Run: headless pygame with SDL's dummy video driver; simulated clock (each Clock.tick advances the game by its frame time, no real sleeping); random seed 0; keys injected as events and as key.get_pressed() state; no mouse input.
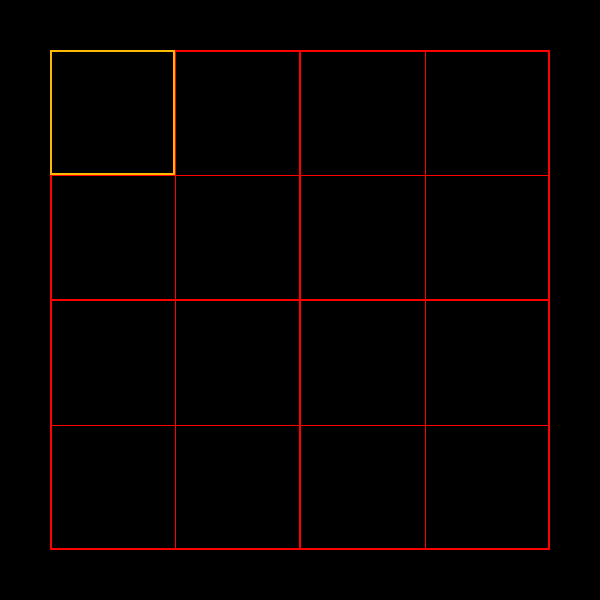
Frame 1 of 4 · flips 1–60 · no input
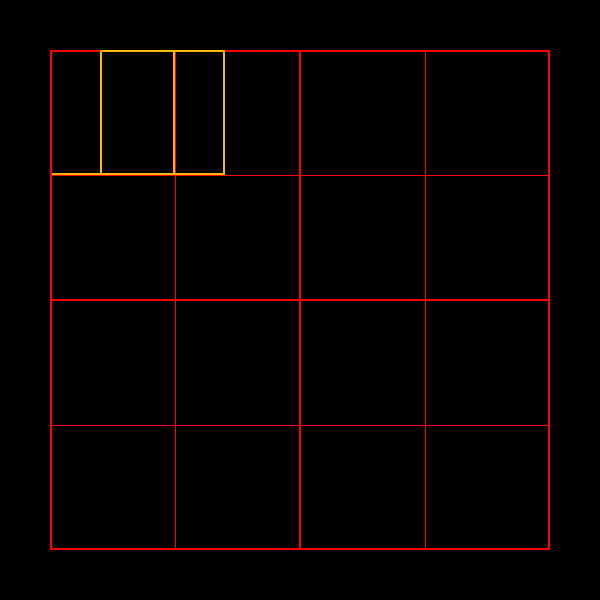
Frame 2 of 4 · flips 61–180 · tapped SPACE, RETURN · held RIGHT (→), D
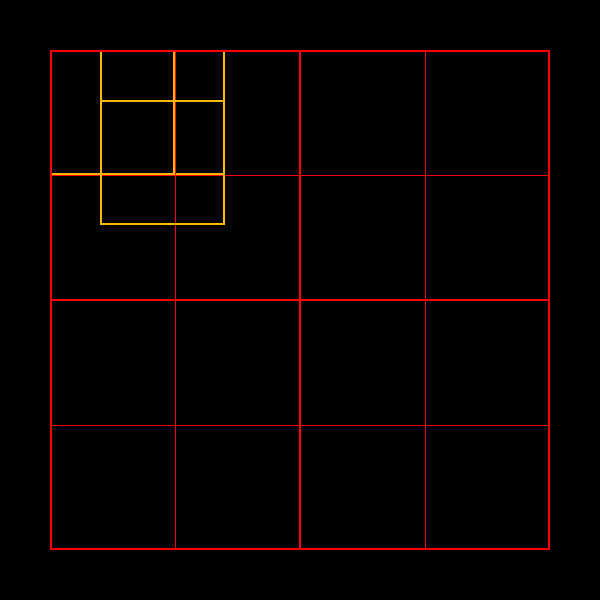
Frame 3 of 4 · flips 181–300 · held DOWN (↓), S
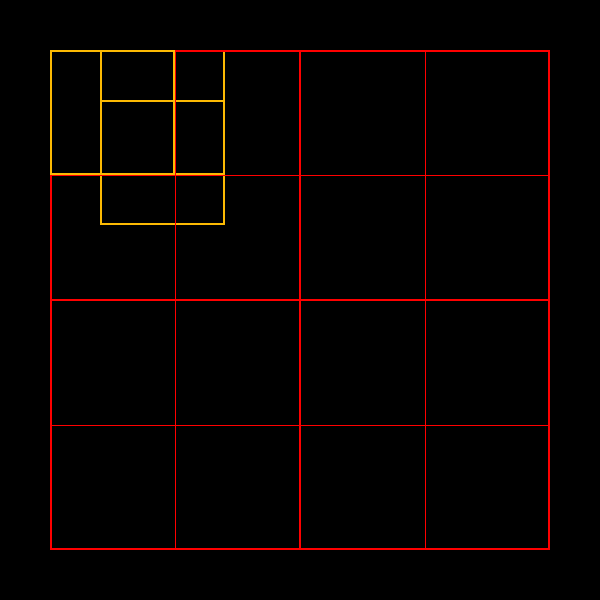
Frame 4 of 4 · flips 301–420 · held LEFT (←), A, UP (↑), W

The pygame program that drew these frames:

import pygame

pygame.init()
screen = pygame.display.set_mode((600, 600))
pygame.display.set_caption("Soduku")

border_color = (255, 0, 0)
selected = (252, 186, 3)
ball_color = (255, 255, 255)

selected_y = 50
selected_x = 50

border1 = pygame.Rect(50, 50, 500, 500)
left_square = pygame.Rect(50, 50, 250, 250)
right_square = pygame.Rect(300, 50, 250, 250)
lb_square = pygame.Rect(50, 300, 250, 250)
line = pygame.Rect(50, 175, 500, 1)
line2 = pygame.Rect(50, 425, 500, 1)
line3 = pygame.Rect(175, 50, 1, 500)
line4 = pygame.Rect(425, 50, 1, 500)
selected_square = pygame.Rect(selected_x, selected_y, 125, 125)
rb_square = pygame.Rect(300, 300, 250, 250)
paddle2 = pygame.Rect(740, 250, 10, 100)
ball = pygame.Rect(390, 290, 20, 20)



ball_velocity = [5, 5]
if ball.colliderect(border1) or ball.colliderect(paddle2):
    ball_velocity[0] = -ball_velocity[0]
if ball.top <= 0 or ball.bottom >=600:
    ball_velocity[1] = -ball_velocity[1]


running = True
while running:
    for event in pygame.event.get():
        if event.type == pygame.QUIT:
            running = False
        if event.type == pygame.KEYDOWN:
            print("A key has been pressed")

            if event.key == pygame.K_UP:
                print("up arrow pressed")
                selected_y -= 50
            if event.key == pygame.K_DOWN:
                print("down arrow pressed")
                selected_y += 50
            if event.key == pygame.K_LEFT:
                print("left arrow pressed")
                selected_x -= 50
            if event.key == pygame.K_RIGHT:
                print("right arrow pressed")
                selected_x += 50

    pygame.draw.rect(screen, border_color, border1, 2)
    pygame.draw.rect(screen, border_color, left_square, 1)
    pygame.draw.rect(screen, border_color, right_square, 1)
    pygame.draw.rect(screen, border_color, rb_square, 1)
    pygame.draw.rect(screen, border_color, lb_square, 1)
    pygame.draw.rect(screen, border_color, line)
    pygame.draw.rect(screen, border_color, line2)
    pygame.draw.rect(screen, border_color, line3)
    pygame.draw.rect(screen, border_color, line4)
    pygame.draw.rect(screen, selected, (selected_x, selected_y, 125, 125), 2)
    # pygame.draw.rect(screen, border_color, paddle2)
    # pygame.draw.rect(screen, ball_color, ball)
    pygame.display.update()
pygame.quit()


def draw_graph():
    border1 = pygame.Rect(50, 50, 500, 500)
    left_square = pygame.Rect(50, 50, 250, 250)
